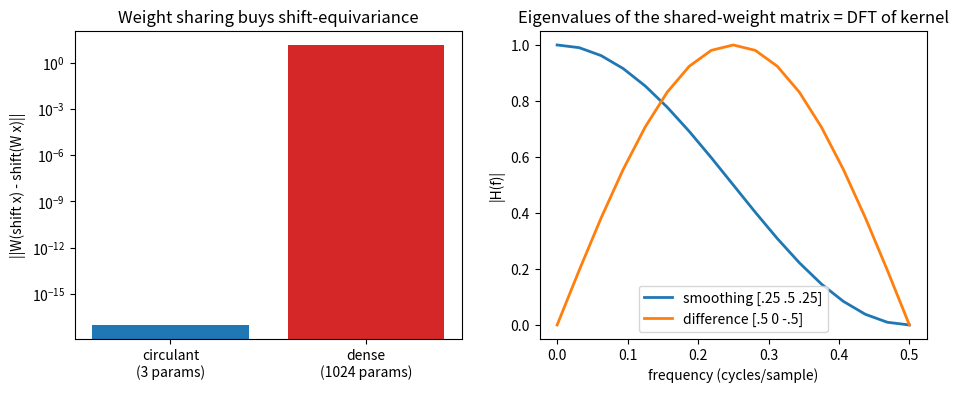

Source code (Python):
"""
Day 134 - Consolidation: the weight-sharing thread.

Left : a circular 1-D convolution is a dense matrix with shared diagonals (circulant). Shifting the input
       and then applying it equals applying it and then shifting; a generic dense matrix with the same
       number of "free" outputs breaks this. Bars show the equivariance error ||f(shift x) - shift f(x)||.
Right: the eigenvalues of the circulant matrix are the DFT of the kernel, so |FFT(kernel)| is the filter's
       frequency response. A 3-tap smoothing kernel is a low-pass; a 3-tap difference kernel is a high-pass.
All data synthetic, seed 42, N = 32 samples.
"""
import numpy as np
import matplotlib.pyplot as plt

np.random.seed(42)
N = 32
x = np.random.randn(N)

# ---- left: equivariance of circulant (shared) vs generic dense weights ----
k = np.zeros(N)
k[[0, 1, N - 1]] = [0.5, 0.25, 0.25]                       # 3-tap smoothing kernel, circular
C = np.stack([np.roll(k, i) for i in range(N)])            # circulant matrix: row i is k shifted by i
D = np.random.randn(N, N) * 0.3                            # generic dense matrix, N*N free parameters
shift = lambda v, s: np.roll(v, s)
errs = {}
for name, W in [("circulant\n(3 params)", C), ("dense\n(1024 params)", D)]:
    errs[name] = np.linalg.norm(W @ shift(x, 5) - shift(W @ x, 5))
    print(f"{name.splitlines()[0]:10s} equivariance error = {errs[name]:.2e}")

# check: circulant action equals FFT multiplication
y_mat = C @ x
y_fft = np.fft.ifft(np.fft.fft(x) * np.fft.fft(k, N)).real
print(f"max |C@x - ifft(fft(x)*fft(k))| = {np.abs(y_mat - y_fft).max():.2e}")
eig = np.sort_complex(np.linalg.eigvals(C))
print(f"eigenvalues of C match fft(k): {np.allclose(np.sort(np.abs(eig)), np.sort(np.abs(np.fft.fft(k, N))))}")

fig, (ax1, ax2) = plt.subplots(1, 2, figsize=(11, 4))
ax1.bar(list(errs.keys()), [max(v, 1e-17) for v in errs.values()], color=["tab:blue", "tab:red"])
ax1.set_yscale("log")
ax1.set_ylabel("||W(shift x) - shift(W x)||")
ax1.set_title("Weight sharing buys shift-equivariance")

# ---- right: frequency response = DFT of the kernel ----
freqs = np.fft.rfftfreq(N)
kd = np.zeros(N)
kd[[0, 1, N - 1]] = [0.0, 0.5, -0.5]                        # central difference kernel
ax2.plot(freqs, np.abs(np.fft.rfft(k)), c="tab:blue", lw=2, label="smoothing [.25 .5 .25]")
ax2.plot(freqs, np.abs(np.fft.rfft(kd)), c="tab:orange", lw=2, label="difference [.5 0 -.5]")
ax2.set_xlabel("frequency (cycles/sample)")
ax2.set_ylabel("|H(f)|")
ax2.set_title("Eigenvalues of the shared-weight matrix = DFT of kernel")
ax2.legend()
plt.savefig("graph_DAY_134.png", dpi=120, bbox_inches="tight")
